Run: headless pygame with SDL's dummy video driver; simulated clock (each Clock.tick advances the game by its frame time, no real sleeping); random seed 0; keys injected as events and as key.get_pressed() state; no mouse input.
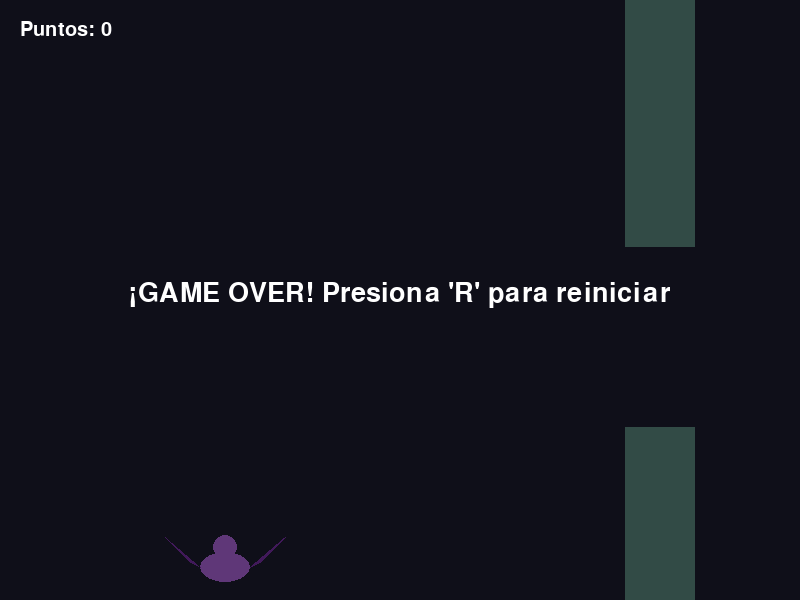
Frame 1 of 4 · flips 1–60 · no input
Frame 2 of 4 · flips 61–180 · tapped SPACE, RETURN · held RIGHT (→), D · screen unchanged from frame 1, image omitted
Frame 3 of 4 · flips 181–300 · held DOWN (↓), S · screen unchanged from frame 2, image omitted
Frame 4 of 4 · flips 301–420 · held LEFT (←), A, UP (↑), W · screen unchanged from frame 3, image omitted

The pygame program that drew these frames:

import pygame
import random

# 1. Inicializar Pygame
pygame.init()

# 2. Configurar ventana
ANCHO = 800
ALTO = 600
pantalla = pygame.display.set_mode((ANCHO, ALTO))
pygame.display.set_caption("Murciélago - ¡Dificultad y Colores Dinámicos!")

# Fuentes para el texto
fuente_game_over = pygame.font.SysFont("Arial", 40)
fuente_puntos = pygame.font.SysFont("Arial", 30)

# 3. Configuración del Murciélago
X = 200
Y = 300
TAMANO_ANCHO = 85
TAMANO_ALTO = 50

# Variables de física
GRAVEDAD = 0.4
IMPULSO = -7.5
velocidad_y = 0

# Animación del vuelo
ala_arriba = True
contador_tiempo = 0
VEL_ANIMACION = 8

# --- CONFIGURACIÓN DE OBSTÁCULOS Y PUNTOS ---
ancho_columna = 70
velocidad_base = 5     
velocidad_columna = velocidad_base
hueco_libre = 180      

puntos = 0

# Variable para controlar el color de fondo actual (RGB)
color_fondo = (15, 15, 25)

def generar_columna():
    alto_superior = random.randint(50, ALTO - hueco_libre - 50)
    return {
        "x": ANCHO,
        "alto_sup": alto_superior,
        "y_inf": alto_superior + hueco_libre,
        "alto_inf": ALTO - (alto_superior + hueco_libre),
        "pasado": False  
    }

columnas = [generar_columna()]
juego_activo = True
reloj = pygame.time.Clock()

# 4. Bucle principal
ejecutando = True
while ejecutando:
    reloj.tick(60)
    
    # --- CONTROL DE EVENTOS ---
    for evento in pygame.event.get():
        if evento.type == pygame.QUIT:
            ejecutando = False
            
        if evento.type == pygame.KEYDOWN:
            if evento.key == pygame.K_SPACE and juego_activo:
                velocidad_y = IMPULSO
            # Reiniciar todo al perder con la tecla R
            if evento.key == pygame.K_r and not juego_activo:
                Y = 300
                velocidad_y = 0
                velocidad_columna = velocidad_base
                puntos = 0
                color_fondo = (15, 15, 25)
                columnas = [generar_columna()]
                juego_activo = True

    if juego_activo:
        # --- FÍSICAS DEL MURCIÉLAGO ---
        velocidad_y += GRAVEDAD
        Y += velocidad_y

        if Y > ALTO - TAMANO_ALTO:
            juego_activo = False
        if Y < 0:
            Y = 0
            velocidad_y = 0

        # --- LÓGICA DE ANIMACIÓN ---
        contador_tiempo += 1
        limite_animacion = VEL_ANIMACION if velocidad_y >= 0 else 4
        if contador_tiempo >= limite_animacion:
            ala_arriba = not ala_arriba
            contador_tiempo = 0

        # --- GESTIÓN DE OBSTÁCULOS, PUNTOS Y FONDOS ---
        for col in columnas:
            col["x"] -= velocidad_columna  

            # Sumar puntos cuando el murciélago pasa la mitad de la columna
            if not col["pasado"] and col["x"] + ancho_columna < X:
                puntos += 1
                col["pasado"] = True
                
                # Aumentar la velocidad cada 5 puntos para subir la dificultad
                if puntos % 5 == 0:
                    velocidad_columna += 1

        # --- CAMBIAR COLOR DE FONDO SEGÚN EL PUNTAJE ---
        if puntos < 5:
            color_fondo = (15, 15, 25)       # Noche oscura original
        elif puntos < 10:
            color_fondo = (40, 20, 60)       # Noche morada / mística
        elif puntos < 15:
            color_fondo = (20, 45, 75)       # Azul eléctrico profundo
        else:
            color_fondo = (70, 20, 20)       # Carmesí / Nivel experto

        if columnas[-1]["x"] < ANCHO - 300:
            columnas.append(generar_columna())

        if columnas[0]["x"] < -ancho_columna:
            columnas.pop(0)

        # --- DETECCIÓN DE COLISIONES ---
        caja_murcielago = pygame.Rect(X, Y, 50, 30) 
        
        for col in columnas:
            caja_superior = pygame.Rect(col["x"], 0, ancho_columna, col["alto_sup"])
            caja_inferior = pygame.Rect(col["x"], col["y_inf"], ancho_columna, col["alto_inf"])
            
            if caja_murcielago.colliderect(caja_superior) or caja_murcielago.colliderect(caja_inferior):
                juego_activo = False

    # --- DIBUJAR EN PANTALLA ---
    pantalla.fill(color_fondo)  # Pintar el fondo con el color dinámico actual
    
    # Dibujar obstáculos (Color roca contrastante: 50, 75, 70)
    for col in columnas:
        pygame.draw.rect(pantalla, (50, 75, 70), (col["x"], 0, ancho_columna, col["alto_sup"]))
        pygame.draw.rect(pantalla, (50, 75, 70), (col["x"], col["y_inf"], ancho_columna, col["alto_inf"]))

    # Dibujar al Murciélago
    pygame.draw.ellipse(pantalla, (95, 55, 120), (X, Y, 50, 30))
    pygame.draw.circle(pantalla, (95, 55, 120), (X + 25, Y - 5), 12)
    
    if ala_arriba:
        pygame.draw.polygon(pantalla, (65, 25, 90), [(X, Y + 15), (X - 35, Y - 15), (X - 10, Y + 10)])
        pygame.draw.polygon(pantalla, (65, 25, 90), [(X + 50, Y + 15), (X + 85, Y - 15), (X + 60, Y + 10)])
    else:
        pygame.draw.polygon(pantalla, (65, 25, 90), [(X, Y + 15), (X - 35, Y + 35), (X - 15, Y + 10)])
        pygame.draw.polygon(pantalla, (65, 25, 90), [(X + 50, Y + 15), (X + 85, Y + 35), (X + 65, Y + 10)])
    
    # Dibujar el marcador de puntos
    texto_puntos = fuente_puntos.render(f"Puntos: {puntos}", True, (255, 255, 255))
    pantalla.blit(texto_puntos, (20, 20))

    # Si el jugador perdió, mostrar letrero de Game Over
    if not juego_activo:
        texto_game_over = fuente_game_over.render("¡GAME OVER! Presiona 'R' para reiniciar", True, (255, 255, 255))
        pantalla.blit(texto_game_over, (ANCHO // 2 - texto_game_over.get_width() // 2, ALTO // 2 - 20))

    pygame.display.flip()

pygame.quit()
